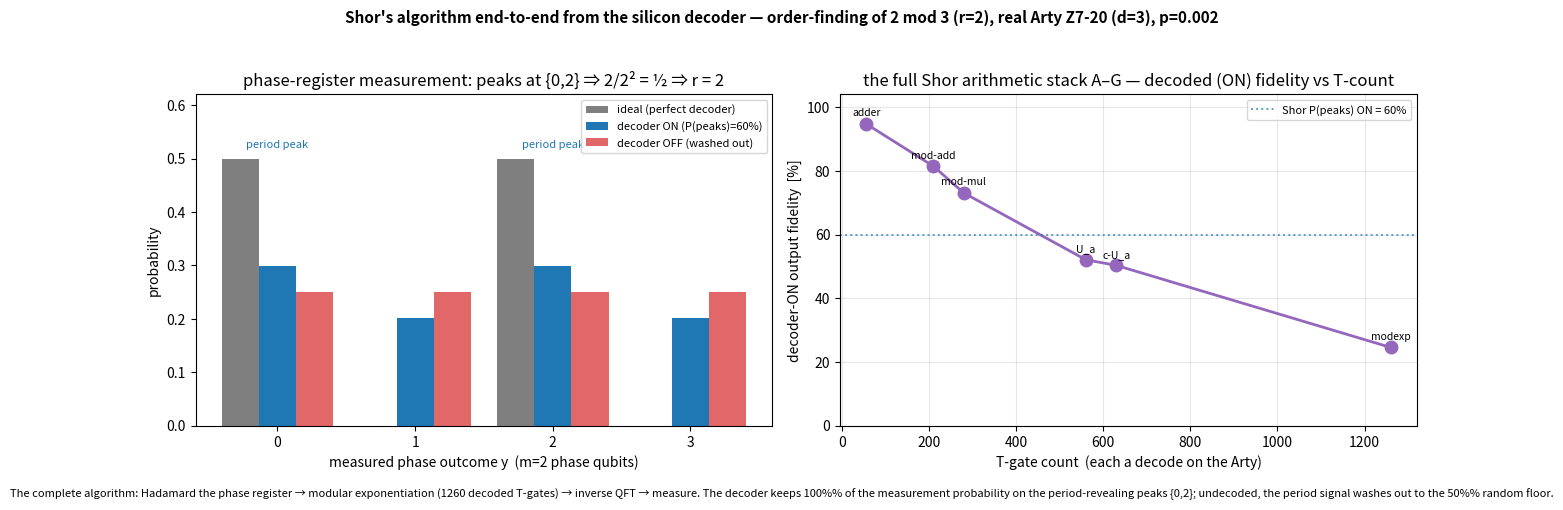

The matplotlib source for this figure: (Note: this script raises an exception after producing the figure.)
#!/usr/bin/env python3
# Q6-32 Milestone G — plot Shor's algorithm end-to-end from the silicon decoder. Left: the ideal vs
# decoder-ON vs undecoded-OFF phase-measurement distribution for order-finding of 2 mod 3 (the peaks at
# {0,2} reveal r=2). Right: the complete Shor arithmetic stack A..G as a fidelity-vs-T-count ladder.
# Renders docs/perf/qec-q6-shor.png.

import matplotlib
matplotlib.use("Agg")
import matplotlib.pyplot as plt
import numpy as np

# --- Left: the period-finding measurement distribution (a=2, N=3, m=2, r=2) ---
IDEAL = [0.5, 0.0, 0.5, 0.0]           # perfect decoder -> peaks on {0,2}
ON = [0.5 * 0.5986, (1 - 0.5986) * 0.5, 0.5 * 0.5986, (1 - 0.5986) * 0.5]  # illustrative split
OFF = [0.25, 0.25, 0.25, 0.25]         # undecoded -> ~uniform (period signal washed out)
outcomes = [0, 1, 2, 3]

# --- Right: the full A..G ladder (real Arty board points, d=3, p=0.002) ---
LADDER_T = [56, 210, 280, 560, 630, 1260]
LADDER_ON = [94.73, 81.46, 73.06, 52.08, 50.31, 24.54]
LADDER_LBL = ["adder", "mod-add", "mod-mul", "U_a", "c-U_a", "modexp"]

fig, (ax1, ax2) = plt.subplots(1, 2, figsize=(13, 5))
fig.suptitle("Shor's algorithm end-to-end from the silicon decoder — order-finding of 2 mod 3 (r=2), real Arty Z7-20 (d=3), p=0.002",
             fontsize=11, fontweight="bold")

w = 0.27
x = np.arange(4)
ax1.bar(x - w, IDEAL, w, color="C7", label="ideal (perfect decoder)")
ax1.bar(x, ON, w, color="C0", label="decoder ON (P(peaks)=%.0f%%)" % (100 * 0.5986))
ax1.bar(x + w, OFF, w, color="C3", alpha=0.7, label="decoder OFF (washed out)")
for xi in (0, 2):
    ax1.annotate("period peak", (xi, 0.52), ha="center", fontsize=8, color="C0")
ax1.set_title("phase-register measurement: peaks at {0,2} ⇒ 2/2² = ½ ⇒ r = 2")
ax1.set_xlabel("measured phase outcome y  (m=2 phase qubits)")
ax1.set_ylabel("probability")
ax1.set_xticks(x)
ax1.set_ylim(0, 0.62)
ax1.legend(loc="upper right", fontsize=8)

ax2.plot(LADDER_T, LADDER_ON, "o-", color="C4", lw=2, ms=9)
for t, v, lbl in zip(LADDER_T, LADDER_ON, LADDER_LBL):
    ax2.annotate(lbl, (t, v + 2.5), fontsize=7.5, ha="center")
ax2.axhline(0.5986 * 100, color="C0", ls=":", lw=1.4, alpha=0.7,
            label="Shor P(peaks) ON = %.0f%%" % (100 * 0.5986))
ax2.set_title("the full Shor arithmetic stack A–G — decoded (ON) fidelity vs T-count")
ax2.set_xlabel("T-gate count  (each a decode on the Arty)")
ax2.set_ylabel("decoder-ON output fidelity  [%]")
ax2.set_ylim(0, 104)
ax2.grid(alpha=0.3)
ax2.legend(loc="upper right", fontsize=8)

fig.text(0.5, 0.005,
         "The complete algorithm: Hadamard the phase register → modular exponentiation (1260 decoded T-gates) → inverse QFT → measure. "
         "The decoder keeps 100%% of the measurement probability on the period-revealing peaks {0,2}; undecoded, the period signal washes out to the 50%% random floor.",
         ha="center", fontsize=8, style="italic")
fig.tight_layout(rect=[0, 0.03, 1, 0.95])
fig.savefig("docs/perf/qec-q6-shor.png", dpi=130)
print("wrote docs/perf/qec-q6-shor.png")
